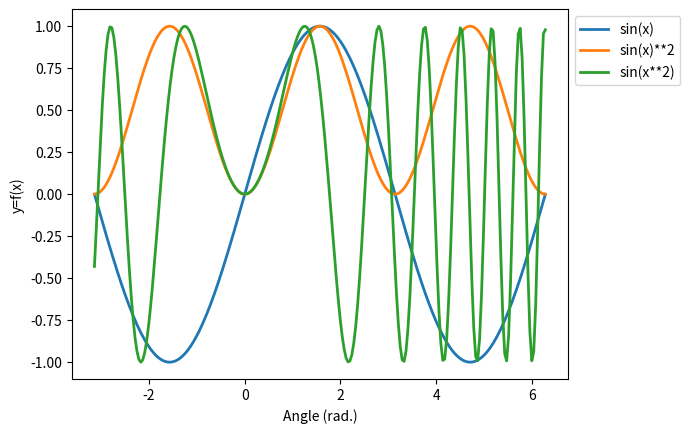
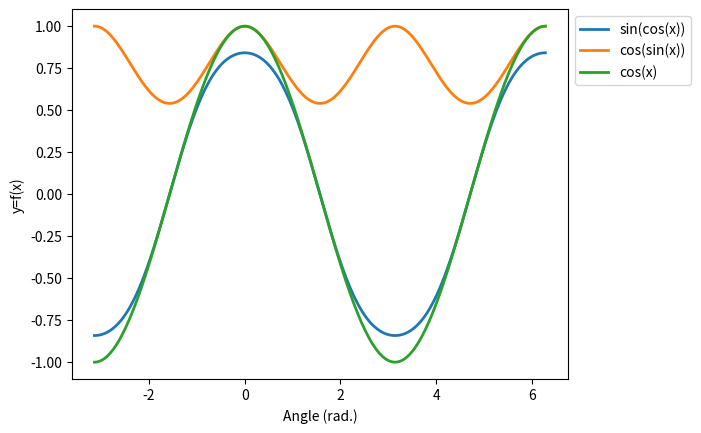
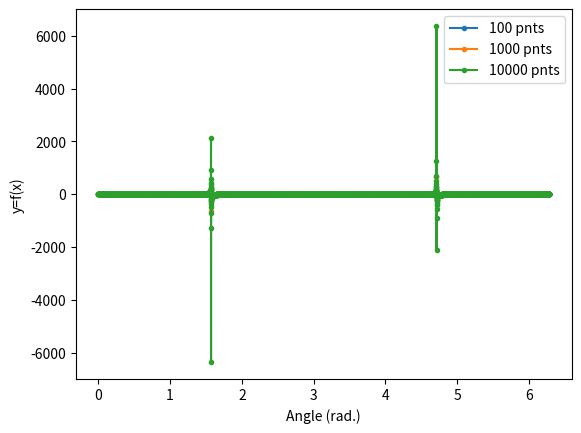

These figures' Python source, in order:
"""CodeChallenge: Trigonometry

COURSE: Master calculus 1 using Python: derivatives and applications
SECTION: Functions
LECTURE: CodeChallenge: Trigonometry
"""
import numpy as np
import sympy as sym
import matplotlib.pyplot as plt

# Exercise 1: fun with trig :)

xx = np.linspace(-np.pi, 2*np.pi, 234)

# functions
f = [0]*3

#     function def       label
f[0] = np.sin(xx)     , 'sin(x)'
f[1] = np.sin(xx)**2  , 'sin(x)**2'
f[2] = np.sin(xx**2)  , 'sin(x**2)'

# and plot
for fun, label in f:
  plt.plot(xx, fun, linewidth=2, label=label)
plt.xlabel('Angle (rad.)')
plt.ylabel('y=f(x)')
plt.legend(bbox_to_anchor=(1, 1))
plt.show()

# Exercise 2: More fun with trig :)

# functions
f = [0]*3

#       function def           label
f[0] = np.sin(np.cos(xx))  , 'sin(cos(x))'
f[1] = np.cos(np.sin(xx))  , 'cos(sin(x))'
f[2] = np.cos(xx)          , 'cos(x)'

# and plot
for fun, label in f:
  plt.plot(xx, fun, linewidth=2, label=label)
plt.xlabel('Angle (rad.)')
plt.ylabel('y=f(x)')
plt.legend(bbox_to_anchor=(1, 1))
plt.show()

# Exercise 3: resolution and tan

for i in range(2, 5):
  xx = np.linspace(0, 2*np.pi, 10**i)
  plt.plot(xx, np.tan(xx), '.-', label=f'{10**i} pnts')

# plt.ylim([-500, 500])
# plt.xlim([1.55, 1.6])
plt.legend()
plt.xlabel('Angle (rad.)')
plt.ylabel('y=f(x)')
plt.show()
